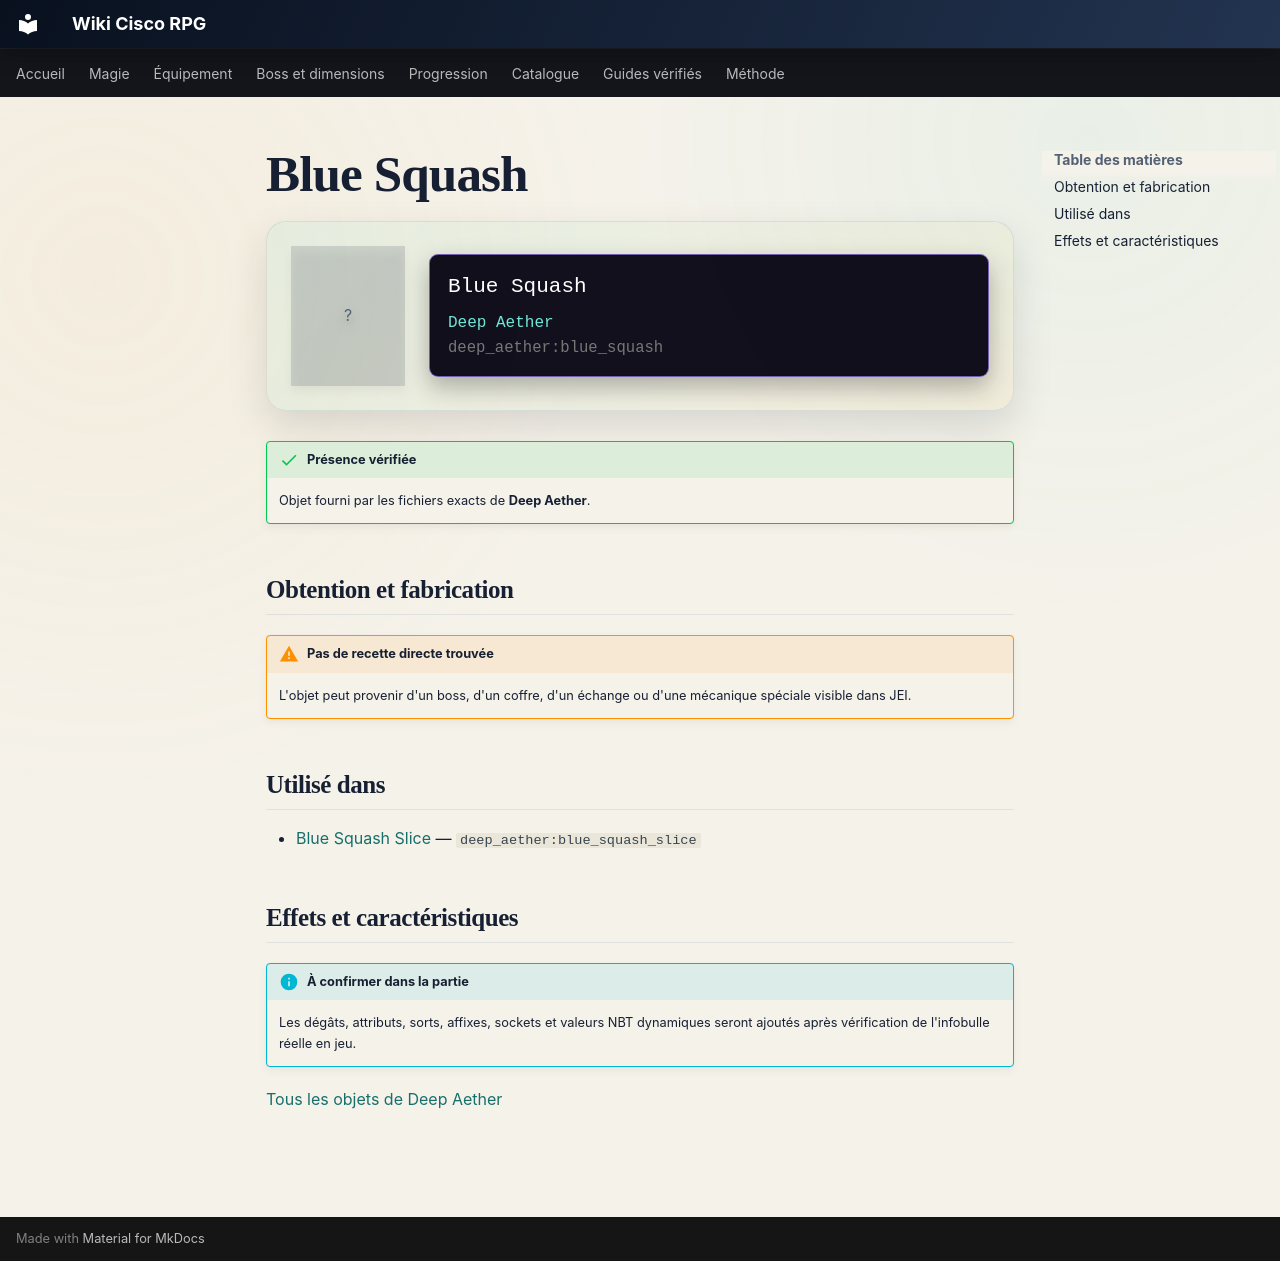

repository: Kloups-Dev/wiki-cisco-rpg · page: catalogue/objets/deep_aether/blue_squash/index.html · generator: mkdocs

# Blue Squash

<div class="mc-item-showcase">
<div class="mc-item-icon mc-item-icon--missing">?</div>
<div class="mc-tooltip-card">
<div class="mc-tooltip-card__name">Blue Squash</div>
<div class="mc-tooltip-card__mod">Deep Aether</div>
<div class="mc-tooltip-card__id">deep_aether:blue_squash</div>
</div>
</div>

!!! success "Présence vérifiée"
    Objet fourni par les fichiers exacts de **Deep Aether**.

## Obtention et fabrication

!!! warning "Pas de recette directe trouvée"
    L'objet peut provenir d'un boss, d'un coffre, d'un échange ou d'une mécanique spéciale visible dans JEI.

## Utilisé dans

- [Blue Squash Slice](../../../catalogue/objets/deep_aether/blue_squash_slice.md) — <code>deep_aether:blue_squash_slice</code>

## Effets et caractéristiques

!!! info "À confirmer dans la partie"
    Les dégâts, attributs, sorts, affixes, sockets et valeurs NBT dynamiques seront ajoutés après vérification de l'infobulle réelle en jeu.

[Tous les objets de Deep Aether](../../../contenu/deep-aether.md)
